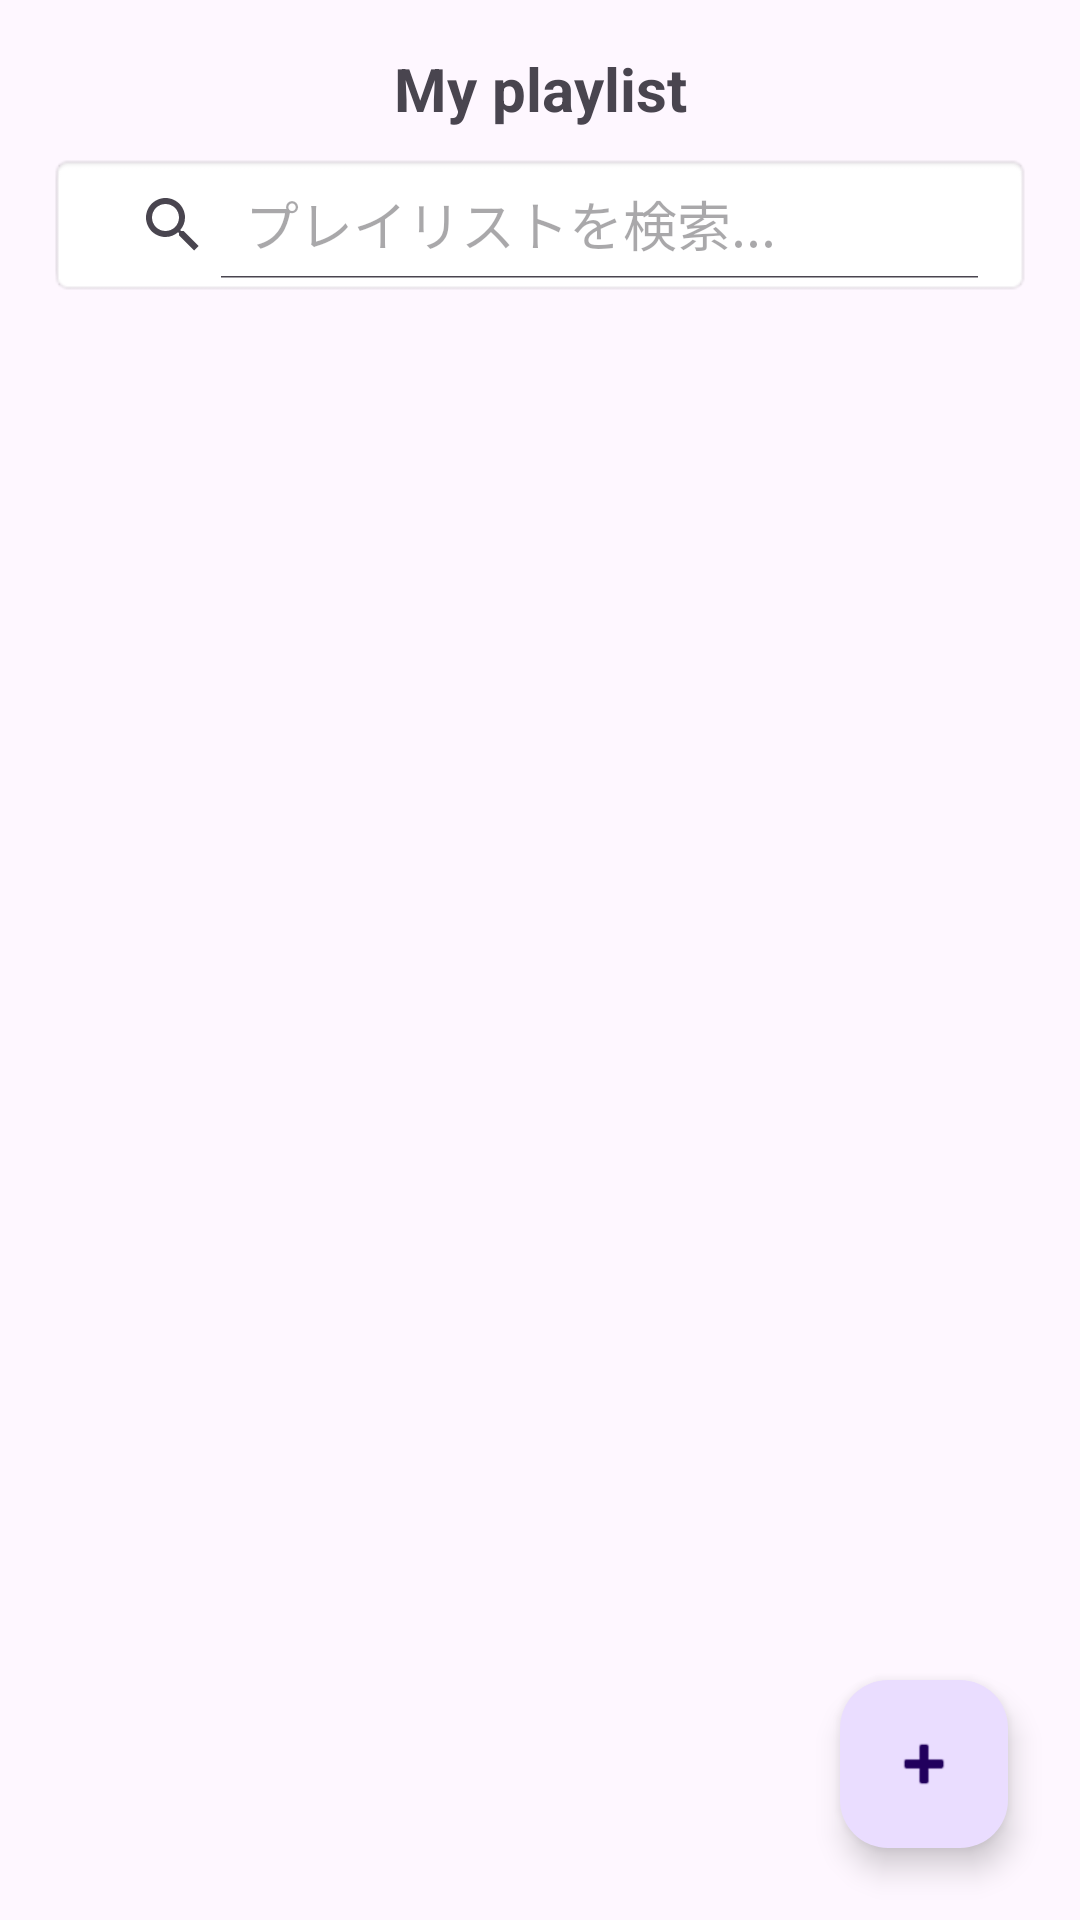

Layout XML and referenced resources for this Android screen:
<!-- AndroidManifest.xml: application theme Theme.MyApplicationmusicplayer -->
<!-- res/layout/activity_playlist.xml -->
<?xml version="1.0" encoding="utf-8"?>
<androidx.constraintlayout.widget.ConstraintLayout xmlns:android="http://schemas.android.com/apk/res/android"
    xmlns:app="http://schemas.android.com/apk/res-auto"
    android:layout_width="match_parent"
    android:layout_height="match_parent">

    <TextView
        android:id="@+id/tv_title"
        android:layout_width="wrap_content"
        android:layout_height="wrap_content"
        android:layout_marginTop="16dp"
        android:text="My playlist"
        android:textSize="20sp"
        android:textStyle="bold"
        app:layout_constraintEnd_toEndOf="parent"
        app:layout_constraintStart_toStartOf="parent"
        app:layout_constraintTop_toTopOf="parent" />

    
    <androidx.appcompat.widget.SearchView
        android:id="@+id/searchViewPlaylist"
        android:layout_width="0dp"
        android:layout_height="wrap_content"
        android:layout_marginHorizontal="16dp"
        android:layout_marginTop="8dp"
        android:background="@android:drawable/editbox_background"
        app:iconifiedByDefault="false"
        app:queryHint="プレイリストを検索..."
        app:layout_constraintEnd_toEndOf="parent"
        app:layout_constraintStart_toStartOf="parent"
        app:layout_constraintTop_toBottomOf="@id/tv_title" />

    
    <androidx.recyclerview.widget.RecyclerView
        android:id="@+id/rv_playlists"
        android:layout_width="0dp"
        android:layout_height="0dp"
        android:layout_marginTop="8dp"
        app:layout_constraintBottom_toBottomOf="parent"
        app:layout_constraintEnd_toEndOf="parent"
        app:layout_constraintStart_toStartOf="parent"
        app:layout_constraintTop_toBottomOf="@id/searchViewPlaylist" />

    <com.google.android.material.floatingactionbutton.FloatingActionButton
        android:id="@+id/fab_add_playlist"
        android:layout_width="wrap_content"
        android:layout_height="wrap_content"
        android:layout_margin="24dp"
        android:contentDescription="新しいプレイリストを作成"
        app:layout_constraintBottom_toBottomOf="parent"
        app:layout_constraintEnd_toEndOf="parent"
        app:srcCompat="@android:drawable/ic_input_add" />

</androidx.constraintlayout.widget.ConstraintLayout>
<!-- resources referenced by this layout -->
<resources>
  <style name="Theme.MyApplicationmusicplayer" parent="Base.Theme.MyApplicationmusicplayer" />
  <style name="Base.Theme.MyApplicationmusicplayer" parent="Theme.Material3.DayNight.NoActionBar">
          
          
      </style>
</resources>
